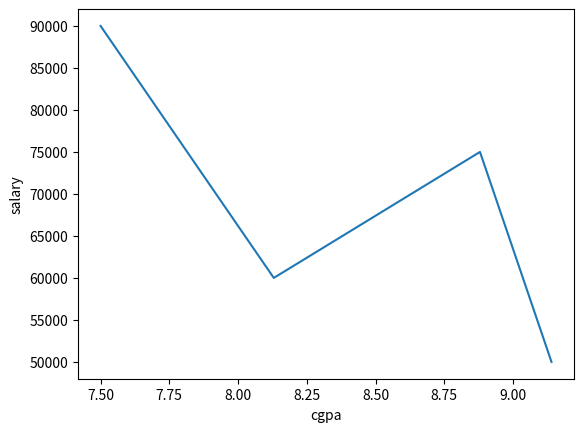
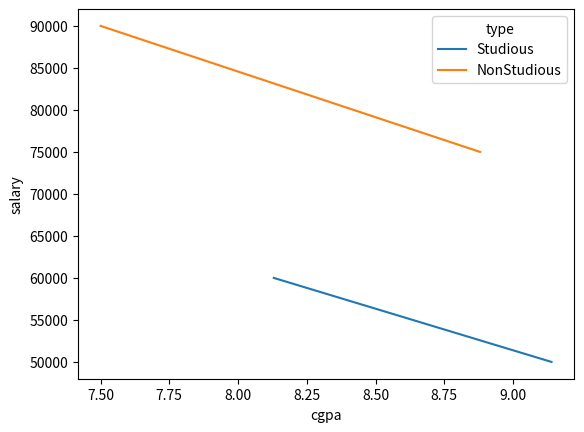
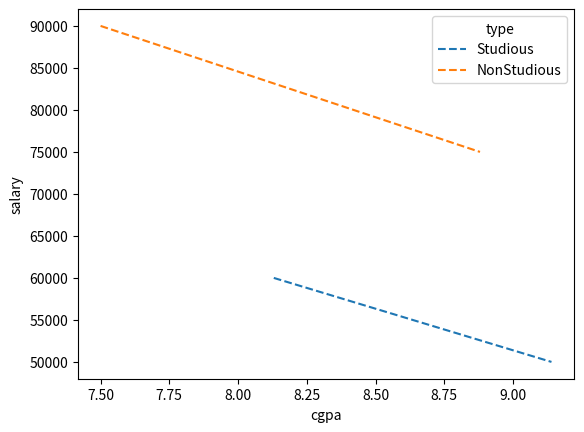
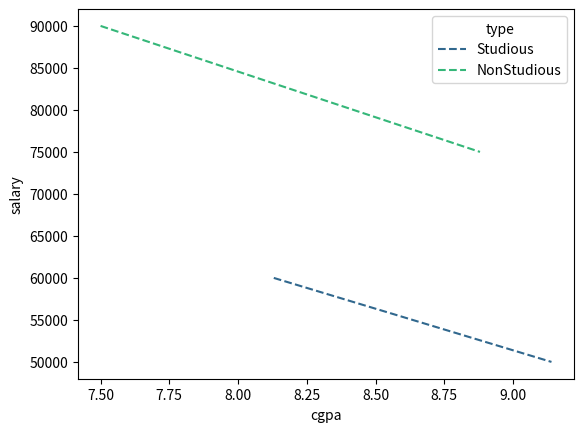

Write Python code to recreate these figures, in order.
import seaborn as sns
import pandas as pd
import matplotlib.pyplot as plt
data={
    "Name":['Raja','Rupak','Arnesh','Ayush'],
    "type":["Studious","NonStudious","Studious","NonStudious"],
    "cgpa":[9.14,8.88,8.13,7.5],
    "salary":[50000,75000,60000,90000]
}
df = pd.DataFrame(data)

sns.lineplot(x="cgpa",y="salary",data=df)
plt.show()

#Separate lines with category
sns.lineplot(x="cgpa",y="salary",data=df,hue="type")
plt.show()

#Line Style
sns.lineplot(x="cgpa",y="salary",data=df,hue="type",linestyle="--")
plt.show()

#Pallete parametre

""" A palette is simply a collection of colors.

     Instead of selecting one color, Seaborn selects different colors from the palette."""


"""
When Can We Use palette?

==> Only when Seaborn needs multiple colors, typically with parameters like:

    hue (and in some plot types, style combinations or multiple semantic mappings)
"""

sns.lineplot(x="cgpa",y="salary",data=df,hue="type",linestyle="--",palette="viridis")
plt.show()


"""
Most Used Palette

1. deep - default
2. Set2 - Presentations , College projects , Portfolio projects
3. Set1 - You want categories to stand out clearly , There are only a few categories.
4. tab10 - Up to 10 categories , Professional visualizations
5. colorblind - Sharing plots publicly , Creating accessible visualizations
6. viridis - Heatmaps , Continuous numeric values , Scientific visualizations
7. magma - Research papers , Scientific plots
8. rocket - Modern-looking and good for sequential data.
9. crest - Environmental data , Water/climate-related visualizations
10. flare - Continuous variables , Heatmaps

"""
